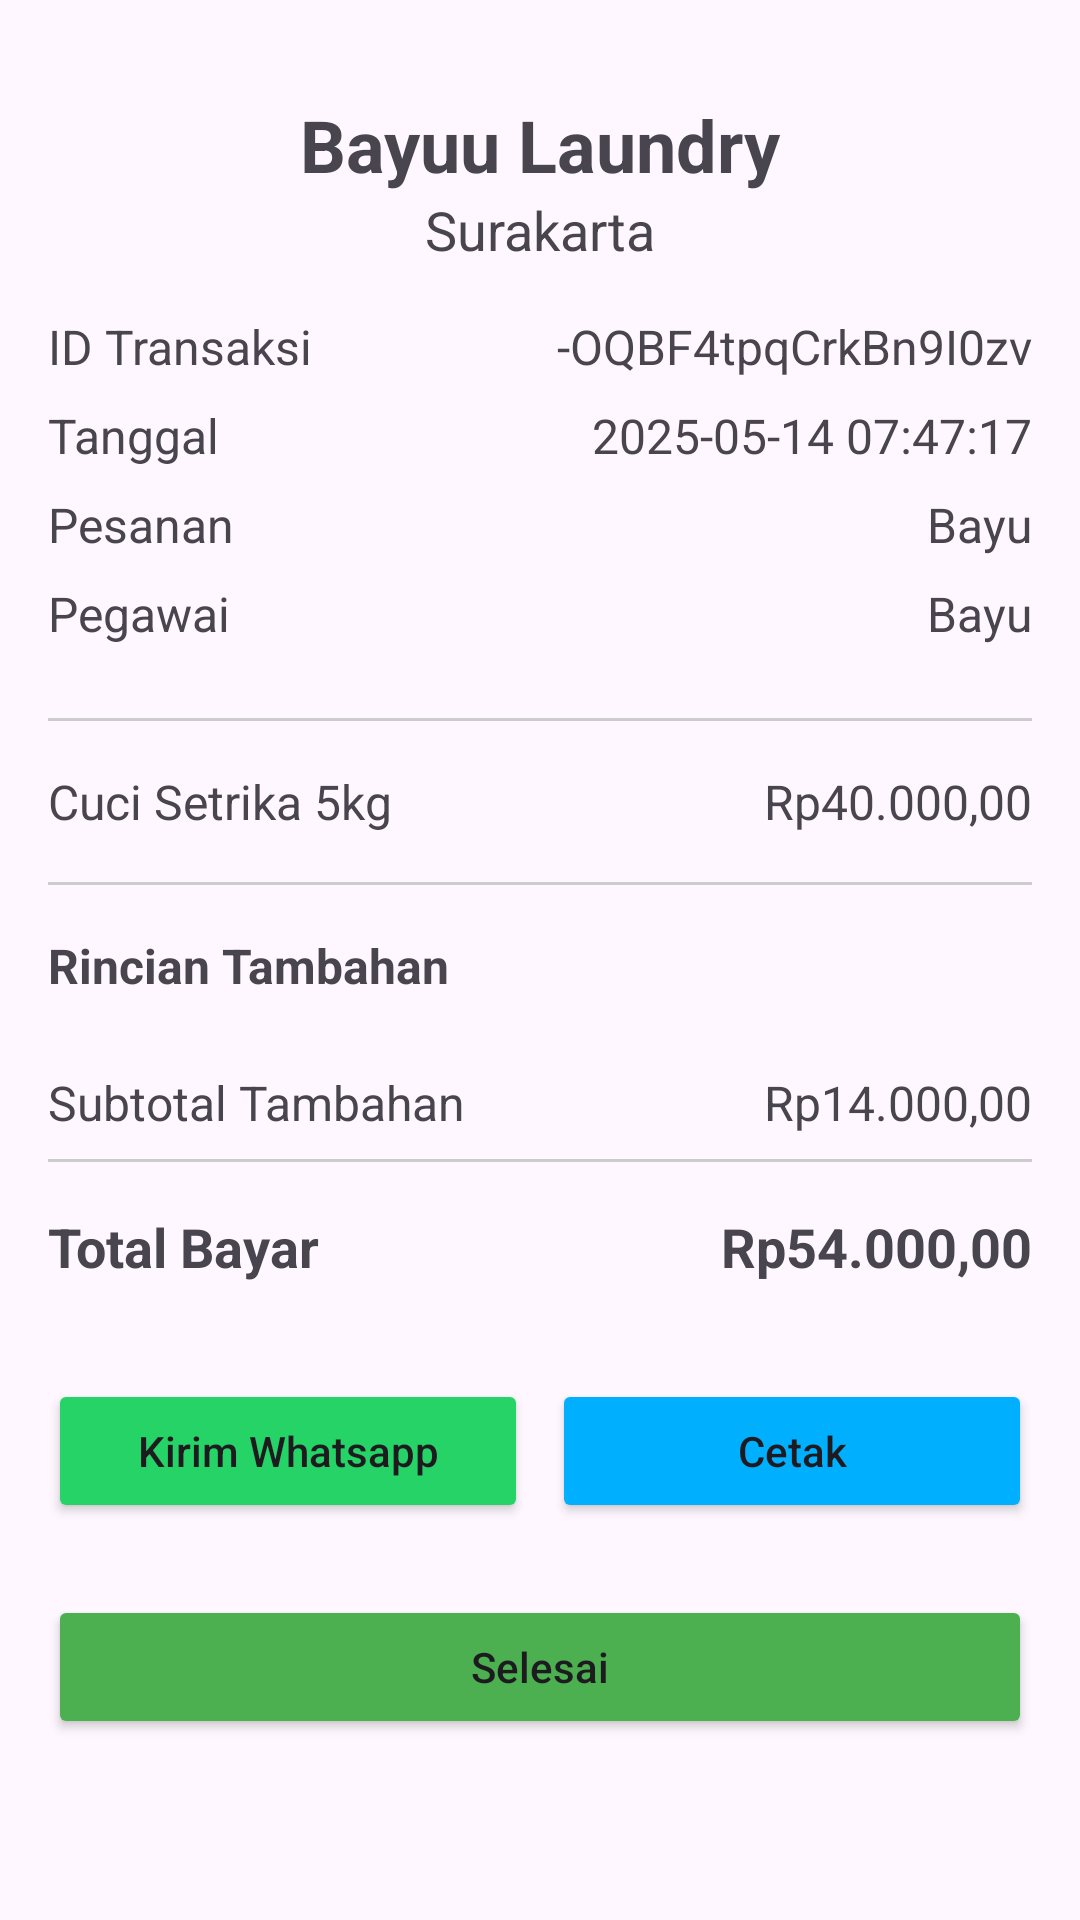

The Android layout XML behind this screen, and the referenced resources:
<!-- AndroidManifest.xml: application theme Theme.Laundry -->
<!-- res/layout/activity_transaksi_selesai.xml -->
<?xml version="1.0" encoding="utf-8"?>
<androidx.core.widget.NestedScrollView xmlns:android="http://schemas.android.com/apk/res/android"
    xmlns:app="http://schemas.android.com/apk/res-auto"
    xmlns:tools="http://schemas.android.com/tools"
    android:layout_width="match_parent"
    android:layout_height="match_parent"
    android:fillViewport="true">

    <LinearLayout
        android:layout_width="match_parent"
        android:layout_height="wrap_content"
        android:orientation="vertical"
        android:padding="16dp">

        
        <TextView
            android:layout_width="match_parent"
            android:layout_height="wrap_content"
            android:text="Bayuu Laundry"
            android:textSize="24sp"
            android:textStyle="bold"
            android:gravity="center"
            android:layout_marginTop="16dp" />

        <TextView
            android:id="@+id/tvCabang"
            android:layout_width="match_parent"
            android:layout_height="wrap_content"
            android:text="Surakarta"
            android:textSize="18sp"
            android:gravity="center"
            android:layout_marginBottom="16dp" />

        
        <LinearLayout
            android:layout_width="match_parent"
            android:layout_height="wrap_content"
            android:orientation="horizontal"
            android:layout_marginBottom="8dp">

            <TextView
                android:layout_width="wrap_content"
                android:layout_height="wrap_content"
                android:text="@string/idt"
                android:textSize="16sp"
                android:layout_weight="1" />

            <TextView
                android:id="@+id/tvIdTransaksi"
                android:layout_width="wrap_content"
                android:layout_height="wrap_content"
                android:text="-OQBF4tpqCrkBn9I0zv"
                android:textSize="16sp" />
        </LinearLayout>

        <LinearLayout
            android:layout_width="match_parent"
            android:layout_height="wrap_content"
            android:orientation="horizontal"
            android:layout_marginBottom="8dp">

            <TextView
                android:layout_width="wrap_content"
                android:layout_height="wrap_content"
                android:text="@string/tgl"
                android:textSize="16sp"
                android:layout_weight="1" />

            <TextView
                android:id="@+id/tvTanggal"
                android:layout_width="wrap_content"
                android:layout_height="wrap_content"
                android:text="2025-05-14 07:47:17"
                android:textSize="16sp" />
        </LinearLayout>

        <LinearLayout
            android:layout_width="match_parent"
            android:layout_height="wrap_content"
            android:orientation="horizontal"
            android:layout_marginBottom="8dp">

            <TextView
                android:layout_width="wrap_content"
                android:layout_height="wrap_content"
                android:text="@string/psn"
                android:textSize="16sp"
                android:layout_weight="1" />

            <TextView
                android:id="@+id/tvNamaPelanggan"
                android:layout_width="wrap_content"
                android:layout_height="wrap_content"
                android:text="Bayu"
                android:textSize="16sp" />
        </LinearLayout>

        <LinearLayout
            android:layout_width="match_parent"
            android:layout_height="wrap_content"
            android:orientation="horizontal"
            android:layout_marginBottom="24dp">

            <TextView
                android:layout_width="wrap_content"
                android:layout_height="wrap_content"
                android:text="@string/text_pegawai"
                android:textSize="16sp"
                android:layout_weight="1" />

            <TextView
                android:id="@+id/tvNamaPegawai"
                android:layout_width="wrap_content"
                android:layout_height="wrap_content"
                android:text="Bayu"
                android:textSize="16sp" />
        </LinearLayout>

        
        <View
            android:layout_width="match_parent"
            android:layout_height="1dp"
            android:background="#CCCCCC" />

        
        <LinearLayout
            android:layout_width="match_parent"
            android:layout_height="wrap_content"
            android:orientation="horizontal"
            android:layout_marginTop="16dp"
            android:layout_marginBottom="16dp">

            <TextView
                android:id="@+id/tvNamaLayanan"
                android:layout_width="wrap_content"
                android:layout_height="wrap_content"
                android:text="Cuci Setrika 5kg"
                android:textSize="16sp"
                android:layout_weight="1" />

            <TextView
                android:id="@+id/tvHargaLayanan"
                android:layout_width="wrap_content"
                android:layout_height="wrap_content"
                android:text="Rp40.000,00"
                android:textSize="16sp" />
        </LinearLayout>

        
        <View
            android:layout_width="match_parent"
            android:layout_height="1dp"
            android:background="#CCCCCC" />

        
        <TextView
            android:layout_width="match_parent"
            android:layout_height="wrap_content"
            android:text="@string/ritam"
            android:textSize="16sp"
            android:textStyle="bold"
            android:layout_marginTop="16dp"
            android:layout_marginBottom="8dp" />

        <androidx.recyclerview.widget.RecyclerView
            android:id="@+id/rvLayananTambahan"
            android:layout_width="match_parent"
            android:layout_height="wrap_content"
            android:layout_marginBottom="16dp"
            android:nestedScrollingEnabled="false" />

        
        <LinearLayout
            android:layout_width="match_parent"
            android:layout_height="wrap_content"
            android:orientation="horizontal"
            android:layout_marginBottom="8dp">

            <TextView
                android:layout_width="wrap_content"
                android:layout_height="wrap_content"
                android:text="@string/subtam"
                android:textSize="16sp"
                android:layout_weight="1" />

            <TextView
                android:id="@+id/tvSubtotalTambahan"
                android:layout_width="wrap_content"
                android:layout_height="wrap_content"
                android:text="Rp14.000,00"
                android:textSize="16sp" />
        </LinearLayout>

        
        <View
            android:layout_width="match_parent"
            android:layout_height="1dp"
            android:background="#CCCCCC" />

        
        <LinearLayout
            android:layout_width="match_parent"
            android:layout_height="wrap_content"
            android:orientation="horizontal"
            android:layout_marginTop="16dp"
            android:layout_marginBottom="32dp">

            <TextView
                android:layout_width="wrap_content"
                android:layout_height="wrap_content"
                android:text="@string/tobay"
                android:textSize="18sp"
                android:textStyle="bold"
                android:layout_weight="1" />

            <TextView
                android:id="@+id/tvTotalBayar"
                android:layout_width="wrap_content"
                android:layout_height="wrap_content"
                android:text="Rp54.000,00"
                android:textSize="18sp"
                android:textStyle="bold" />
        </LinearLayout>

        
        <LinearLayout
            android:layout_width="match_parent"
            android:layout_height="wrap_content"
            android:orientation="horizontal"
            android:layout_marginBottom="16dp">

            <Button
                android:id="@+id/btnKirimWhatsapp"
                android:layout_width="0dp"
                android:layout_height="wrap_content"
                android:layout_weight="1"
                android:text="@string/kirwa"
                android:textAllCaps="false"
                android:layout_marginEnd="8dp"
                android:backgroundTint="#25D366" />

            <Button
                android:id="@+id/btnCetak"
                android:layout_width="0dp"
                android:layout_height="wrap_content"
                android:layout_weight="1"
                android:text="@string/ctk"
                android:textAllCaps="false"
                android:backgroundTint="#00B0FF" />
        </LinearLayout>

        <Button
            android:id="@+id/btnSelesai"
            android:layout_width="match_parent"
            android:layout_height="wrap_content"
            android:text="@string/sls"
            android:textAllCaps="false"
            android:backgroundTint="#4CAF50"
            android:layout_marginTop="8dp"
            android:drawableStart="@drawable/ic_save_24"
            android:paddingStart="24dp"
            android:paddingEnd="24dp" />

    </LinearLayout>
</androidx.core.widget.NestedScrollView>
<!-- resources referenced by this layout -->
<resources>
  <string name="ctk">Cetak</string>
  <string name="idt">ID Transaksi</string>
  <string name="kirwa">Kirim Whatsapp</string>
  <string name="psn">Pesanan</string>
  <string name="ritam">Rincian Tambahan</string>
  <string name="sls">Selesai</string>
  <string name="subtam">Subtotal Tambahan</string>
  <string name="text_pegawai">Pegawai</string>
  <string name="tgl">Tanggal</string>
  <string name="tobay">Total Bayar</string>
  <style name="Theme.Laundry" parent="Base.Theme.Laundry" />
  <style name="Base.Theme.Laundry" parent="Theme.Material3.DayNight.NoActionBar">
          
          
      </style>
</resources>
